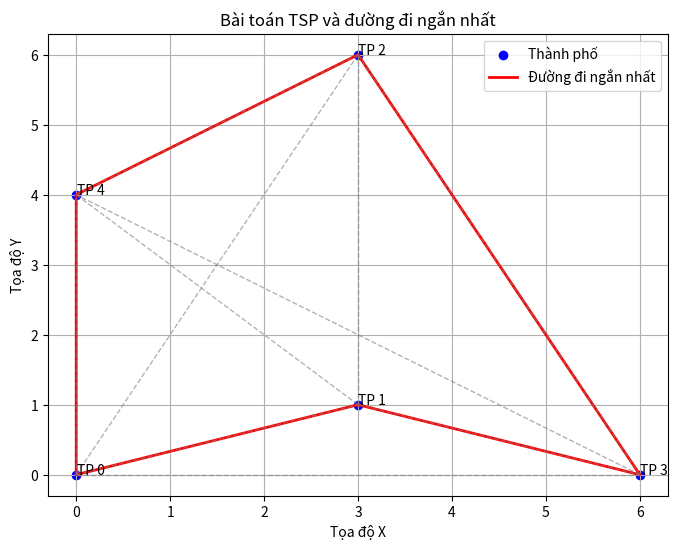

Here is the Python script that generated this plot:
import numpy as np
import matplotlib.pyplot as plt


def euclidean_distance(point1, point2):
    """
    Tính khoảng cách Euclidean giữa hai điểm.

    Parameters:
    point1 (list): Tọa độ của điểm thứ nhất.
    point2 (list): Tọa độ của điểm thứ hai.

    Returns:
    float: Khoảng cách Euclidean giữa hai điểm.
    """
    return np.linalg.norm(np.array(point1) - np.array(point2))


# Định nghĩa bài toán TSP
class TSPProblem:
    def __init__(self, cities):
        """
        Khởi tạo bài toán TSP với danh sách các thành phố.

        Parameters:
        cities (list): Danh sách các thành phố.

        Returns:
        None
        """
        self.num_cities = len(cities)
        self.cities = np.array(cities)
        self.distance_matrix = np.zeros((self.num_cities, self.num_cities))

        # Tính và lưu trữ ma trận khoảng cách
        for i in range(self.num_cities):
            for j in range(i + 1, self.num_cities):
                distance = euclidean_distance(cities[i], cities[j])
                self.distance_matrix[i, j] = distance
                # Khoảng cách giữa thành phố i và thành phố j giống khoảng cách giữa thành phố j và thành phố i
                self.distance_matrix[j, i] = distance

    def calculate_distance(self, tour):
        """
        Tính khoảng cách của một chuỗi thành phố.

        Parameters:
        tour (list): Chuỗi các thành phố.

        Returns:
        float: Khoảng cách của chuỗi thành phố.
        """
        total_distance = 0
        for i in range(len(tour) - 1):
            total_distance += self.distance_matrix[tour[i], tour[i + 1]]
        # Quay lại thành phố xuất phát
        total_distance += self.distance_matrix[tour[-1], tour[0]]
        return total_distance


# Định nghĩa lớp Particle cho PSO
class Particle:
    def __init__(self, num_cities):
        """
        Khởi tạo một particle với vị trí và vận tốc ngẫu nhiên.

        Parameters:
        num_cities (int): Số lượng thành phố trong bài toán TSP.

        Returns:
        None
        """
        self.position = np.random.permutation(num_cities)
        self.velocity = np.random.permutation(num_cities)
        self.best_position = self.position
        self.best_distance = float("inf")


# PSO cho bài toán TSP
def pso_tsp(num_particles, num_iterations, tsp_problem, w, c1, c2):
    """
    Áp dụng thuật toán PSO để giải quyết bài toán TSP.

    Parameters:
    num_particles (int): Số lượng particle trong thuật toán PSO.
    num_iterations (int): Số lần lặp của thuật toán PSO.
    tsp_problem (TSPProblem): Đối tượng bài toán TSP.
    w (float): Hệ số trọng số của vận tốc hiện tại.
    c1 (float): Hệ số trọng số của vận tốc cá nhân.
    c2 (float): Hệ số trọng số của vận tốc toàn cục.

    Returns:
    tuple: Một tuple gồm hai phần tử: chuỗi thành phố tốt nhất và độ dài quãng đường tương ứng.
    """
    num_cities = tsp_problem.num_cities
    particles = [Particle(num_cities) for _ in range(num_particles)]
    global_best_tour = None
    global_best_distance = float("inf")

    for iteration in range(num_iterations):
        for particle in particles:
            # Đánh giá độ lợi (fitness) của particle
            tour_distance = tsp_problem.calculate_distance(particle.position)

            # Cập nhật best_position và best_distance của particle
            if tour_distance < particle.best_distance:
                particle.best_position = particle.position
                particle.best_distance = tour_distance

            # Cập nhật global_best_tour và global_best_distance nếu cần
            if tour_distance < global_best_distance:
                global_best_tour = particle.position
                global_best_distance = tour_distance

        for particle in particles:
            # Cập nhật vận tốc và vị trí của particle
            r1, r2 = np.random.rand(), np.random.rand()
            particle.velocity = (
                w * particle.velocity
                + c1 * r1 * (particle.best_position - particle.position)
                + c2 * r2 * (global_best_tour - particle.position)
            )
            # Cuộn vòng lại nếu vượt quá số thành phố
            particle.position = np.roll(particle.position, int(particle.velocity[0]))

            # print("------------------------------")
            # print(f"Độ dài quãng đường ngắn nhất: {global_best_distance}")
            # print(f"Chuỗi thành phố tốt nhất: {global_best_tour}")
    return global_best_tour, global_best_distance


# Sử dụng bài toán TSP đã định nghĩa
custom_cities = [(0, 0), (3, 1), (3, 6), (6, 0), (0, 4)]  # Tọa độ các thành phố
num_cities = 5

# Tạo ngẫu nhiên các tọa độ của các thành phố
# custom_cities = np.random.rand(num_cities, 2)
tsp_problem = TSPProblem(custom_cities)

# Thiết lập các tham số cho PSO
num_particles = 200  # Số lượng hạt trong PSO
num_iterations = 1000  # Số lượng vòng lặp PSO
w = 0.5  # Trọng số vận tốc
c1 = 1.5  # Hệ số học tập cho best_position của particle
c2 = 1.5  # Hệ số học tập cho global_best_tour

best_tour, best_distance = pso_tsp(
    num_particles, num_iterations, tsp_problem, w, c1, c2
)

print(tsp_problem.distance_matrix)

# Vẽ đồ thị
plt.figure(figsize=(8, 6))
cities = tsp_problem.cities
plt.scatter(cities[:, 0], cities[:, 1], c="b", marker="o", label="Thành phố")

# Vẽ đường đi ngắn nhất (đường màu đỏ)
best_tour_cities = cities[best_tour]
best_tour_cities = np.append(
    best_tour_cities, [best_tour_cities[0]], axis=0
)  # Để nối lại thành phố xuất phát
plt.plot(
    best_tour_cities[:, 0],
    best_tour_cities[:, 1],
    c="r",
    linestyle="-",
    linewidth=2,
    label="Đường đi ngắn nhất",
)

# Vẽ các đoạn nối giữa các thành phố (khoảng cách) bằng màu xám
for i in range(len(cities)):
    for j in range(i + 1, len(cities)):
        city1 = cities[i]
        city2 = cities[j]
        distance = np.linalg.norm(city1 - city2)
        plt.plot(
            [city1[0], city2[0]],
            [city1[1], city2[1]],
            c="gray",
            linestyle="--",
            linewidth=1,
            alpha=0.6,
        )

print(f"Độ dài quãng đường ngắn nhất: {best_distance}")
print(f"Chuỗi thành phố tốt nhất: {best_tour}")

# Đặt tên cho các thành phố (tùy chọn)
for i, city in enumerate(cities):
    plt.annotate(f"TP {i}", (city[0] + 0.005, city[1] + 0.005))


plt.xlabel("Tọa độ X")
plt.ylabel("Tọa độ Y")
plt.legend()
plt.title("Bài toán TSP và đường đi ngắn nhất")
plt.grid(True)
plt.show()
